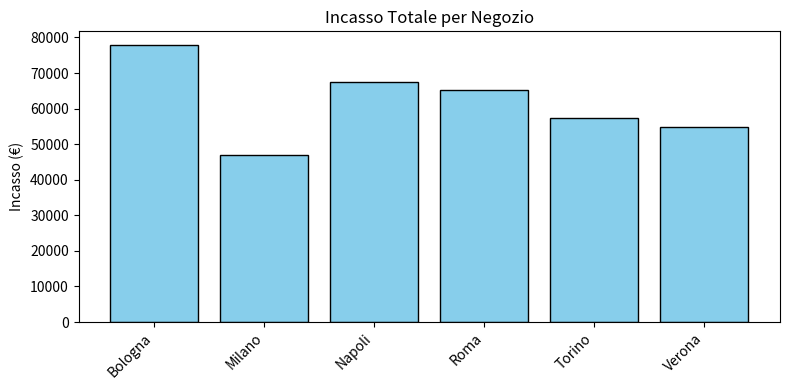
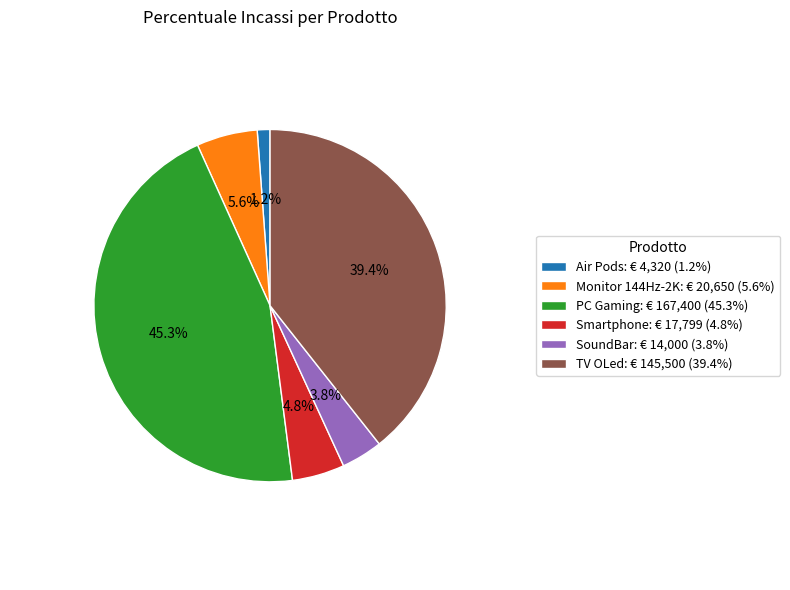
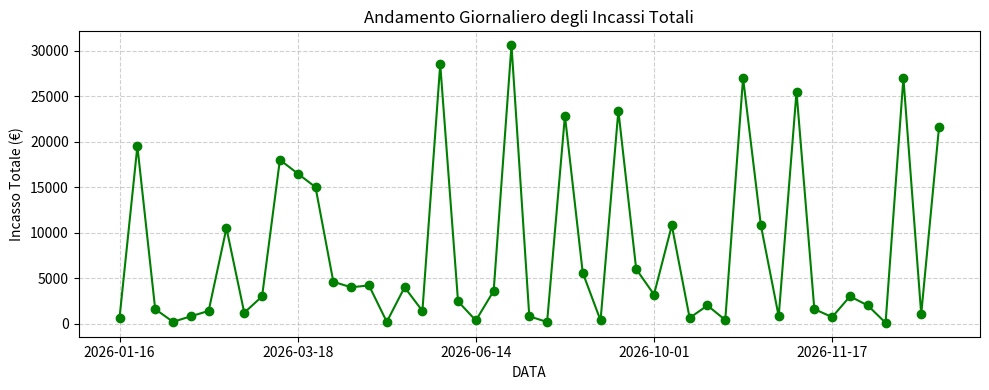
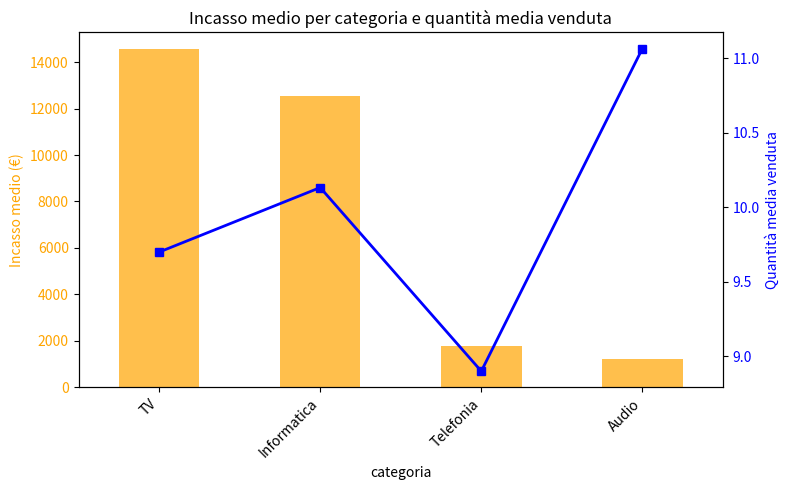

Python code for these plots, in order:
# PROGETTO FINALE

import random
from datetime import datetime,timedelta
import numpy as np
import pandas as pd
import matplotlib.pyplot as plt
import os

# Directory di output per CSV e immagini
OUTPUT_DIR = "output"
os.makedirs(OUTPUT_DIR, exist_ok=True)

# PARTE 1
negozi = ["Verona", "Roma", "Milano", "Napoli", "Torino", "Bologna"]
prodotti = ["Smartphone", "PC Gaming", "Air Pods", "TV OLed", "SoundBar", "Monitor 144Hz-2K",]
prezzi = {
    "Smartphone": 199.99,
    "PC Gaming": 1800.00,
    "Air Pods": 45.00,
    "TV OLed": 1500.00,
    "SoundBar": 200.00,
    "Monitor 144Hz-2K": 350.00,
}

vendite = {
    "data": [],
    "negozio": [],
    "prodotto": [],
    "quantita": [],
}

for _ in range(50):
    prodotto = random.choice(prodotti)

    vendite["data"].append((datetime(2026, 1, 1) + timedelta(days=random.randint(0, 365))).strftime("%Y-%m-%d"))
    vendite["negozio"].append(random.choice(negozi))
    vendite["prodotto"].append(prodotto)
    vendite["quantita"].append(random.randint(1, 20))

# PARTE 2
df = pd.DataFrame(vendite)
df["prezzo_unitario"] = df["prodotto"].map(prezzi)
df.to_csv(os.path.join(OUTPUT_DIR, "vendite.csv"), index=False)

print("File 'vendite.csv' salvato correttamente!")
print("\nStampa delle prime 5 righe")
print(df.head())
print(df.shape)
df.info()

# PARTE 3
df["incasso"] = df["quantita"] * df["prezzo_unitario"]

df.to_csv(os.path.join(OUTPUT_DIR, "vendite.csv"), index=False)
print("Aggiunta colonna INCASSO. File csv, salvato correttamente")

incasso_totale = df["incasso"].sum()
print(f"Incasso totale della catena: € {incasso_totale:,.2f}")

incasso_medio_negozio = df.groupby("negozio")["incasso"].sum().mean()
print(f"Incasso medio per negozio: € {incasso_medio_negozio:,.2f}")

prodotti_top3 = (
    df.groupby("prodotto")["quantita"].sum().sort_values(ascending=False).head(3)
)
print("\nI 3 prodotti più venduti (quantità):")
print(prodotti_top3)

raggruppamento = df.groupby(["negozio", "prodotto"])["incasso"].mean()
print("\nIncasso medio per Negozio e Prodotto (Anteprima):")
print(raggruppamento.head(5))

# PARTE 4

qta = df["quantita"].to_numpy()

media = np.mean(qta)
print (f"Quantità media venduta: {media:.2f} | Minimo: {np.min(qta)} | Massimo: {np.max(qta)} | Dev. Standard: {np.std(qta):.2f}")

vendite_sopra_media = (len(qta[qta > media]) / len(qta))*100
print (f"La percentuale di vendite sopra la media è: {vendite_sopra_media:.2f}%")

qta_prezzo = df[["quantita","prezzo_unitario"]].to_numpy()

incasso_calcolato = qta_prezzo[:,0] * qta_prezzo[:,1]

controllo_incassi = np.allclose(incasso_calcolato,df["incasso"].to_numpy())
print(f"Verifica incassi (Pandas Vs Numpy): {controllo_incassi}")

# PARTE 5

inc_neg = df.groupby("negozio")["incasso"].sum()
plt.figure(figsize=(8,4))
plt.bar(inc_neg.index, inc_neg.values, color="skyblue", edgecolor="black")
plt.xticks(rotation=45, ha="right")
plt.ylabel("Incasso (€)")
plt.title("Incasso Totale per Negozio")
plt.savefig(os.path.join(OUTPUT_DIR, "grafico_barre_prodotti.png"))
plt.tight_layout()
plt.show()


# Grafico a torta: percentuali nella torta + legenda con valore in € e percentuale
inc_prd = df.groupby("prodotto")["incasso"].sum()
labels = inc_prd.index.tolist()
values = inc_prd.values
total = values.sum()
fig, ax = plt.subplots(figsize=(8, 6))
# disegna la torta mostrando solo le percentuali dentro le fette
wedges, texts, autotexts = ax.pie(
    values,
    labels=None,            # niente etichette direttamente sulla torta
    autopct="%1.1f%%",      # percentuale dentro ogni fetta
    startangle=90,
    wedgeprops={"edgecolor": "white"}
)
ax.set_title("Percentuale Incassi per Prodotto")
ax.axis("equal")  # mantiene la torta circolare
# costruisce le stringhe di legenda con valore assoluto e percentuale
percent = values / total * 100
legend_labels = [f"{lab}: € {val:,.0f} ({pct:.1f}%)" for lab, val, pct in zip(labels, values, percent)]
# legenda sincronizzata con i colori della torta, posizionata a destra
ax.legend(wedges, legend_labels, title="Prodotto", loc="center left", bbox_to_anchor=(1, 0.5), fontsize=9)
plt.tight_layout()
plt.savefig(os.path.join(OUTPUT_DIR, "grafico_torta_prodotti.png"), bbox_inches="tight", dpi=300)
plt.show()


# 3. Grafico a linee: andamento giornaliero degli incassi totali della catena
plt.figure(figsize=(10, 4))
# Importante ordinare per data per visualizzare la linea correttamente
df.groupby("data")["incasso"].sum().plot(kind="line", marker="o", color="green")
plt.title("Andamento Giornaliero degli Incassi Totali")
plt.xlabel("DATA")
plt.ylabel("Incasso Totale (€)")
plt.grid(True, linestyle="--", alpha=0.6)
plt.tight_layout()
plt.savefig(os.path.join(OUTPUT_DIR, "grafico_linee_andamento.png"))
plt.show()


# PARTE 6 – Analisi Avanzata
# 1) Definire le categorie per prodotto
product_to_category = {
    "Smartphone": "Telefonia",
    "PC Gaming": "Informatica",
    "Air Pods": "Audio",
    "TV OLed": "TV",
    "SoundBar": "Audio",
    "Monitor 144Hz-2K": "Informatica",
}

# 2) Creare la colonna 'Categoria' nel DataFrame
df["categoria"] = df["prodotto"].map(product_to_category).fillna("Altro")

# 3) Calcolare per ogni categoria: incasso totale e quantità media venduta

# Calcola riepilogo per categoria (DataFrame separato)
riepilogo_categoria = df.groupby("categoria").agg(
    Incasso_totale = ("incasso", "sum"),
    Quantita_media  = ("quantita", "mean")
).reset_index()

# (Opzionale) arrotonda la quantità media per leggibilità
riepilogo_categoria["Quantita_media"] = riepilogo_categoria["Quantita_media"].round(2)

# Unisci i risultati al DataFrame originale: ora ogni riga avrà le colonne aggregate della sua categoria
df = df.merge(riepilogo_categoria, on="categoria", how="left")

# Controllo veloce che siano presenti le nuove colonne
print(df.head())
#(Opzionale) vedi tutti i nomi di colonna
print(df.columns.tolist())

# Salva il DataFrame aggiornato (contiene Categoria, Incasso_totale, Quantita_media)
df.to_csv(os.path.join(OUTPUT_DIR, "vendite_analizzate.csv"), index=False)

# (Opzionale) salva anche il riepilogo per categoria in un file separato
riepilogo_categoria.to_csv(os.path.join(OUTPUT_DIR, "vendite_per_categoria.csv"), index=False)


# 1. Grafico combinato (Incasso medio per categoria = barre, Quantità media = linea)
fig, ax1 = plt.subplots(figsize=(8, 5))

# raggruppa usando i nomi reali delle colonne
categoria_stats = df.groupby("categoria").agg(
    Incasso_Medio=("incasso", "mean"),
    Quantita_Media=("quantita", "mean")
).sort_values("Incasso_Medio", ascending=False)

# barre: incasso medio
categoria_stats["Incasso_Medio"].plot(
    kind="bar", ax=ax1, color="orange", alpha=0.7, label="Incasso medio (€)"
)
ax1.set_ylabel("Incasso medio (€)", color="orange")
ax1.tick_params(axis="y", labelcolor="orange")

# asse secondario: quantità media (linea)
ax2 = ax1.twinx()
x = np.arange(len(categoria_stats))
ax2.plot(x, categoria_stats["Quantita_Media"].values, color="blue", marker="s",
         linewidth=2, label="Quantità media")
ax2.set_ylabel("Quantità media venduta", color="blue")
ax2.tick_params(axis="y", labelcolor="blue")

# allinea i tick x con le etichette delle categorie
ax1.set_xticks(x)
ax1.set_xticklabels(categoria_stats.index, rotation=45, ha="right")

plt.title("Incasso medio per categoria e quantità media venduta")
fig.tight_layout()
fig.savefig(os.path.join(OUTPUT_DIR, "grafico_combinato_categoria.png"), bbox_inches="tight", dpi=300)  # salva prima di show
plt.show()


# 2. Funzione top_n_prodotti: restituisce i top-n prodotti per incasso totale
def top_n_prodotti(n, df=df):
    #Restituisce una Series (o DataFrame se preferisci) con i n prodotti con maggior incasso totale.
    return (
        df.groupby("prodotto")["incasso"]
          .sum()
          .sort_values(ascending=False)
          .head(n)
    )

# Esempio d'uso
print("Top 3 prodotti per incasso totale:")
print(top_n_prodotti(3))
